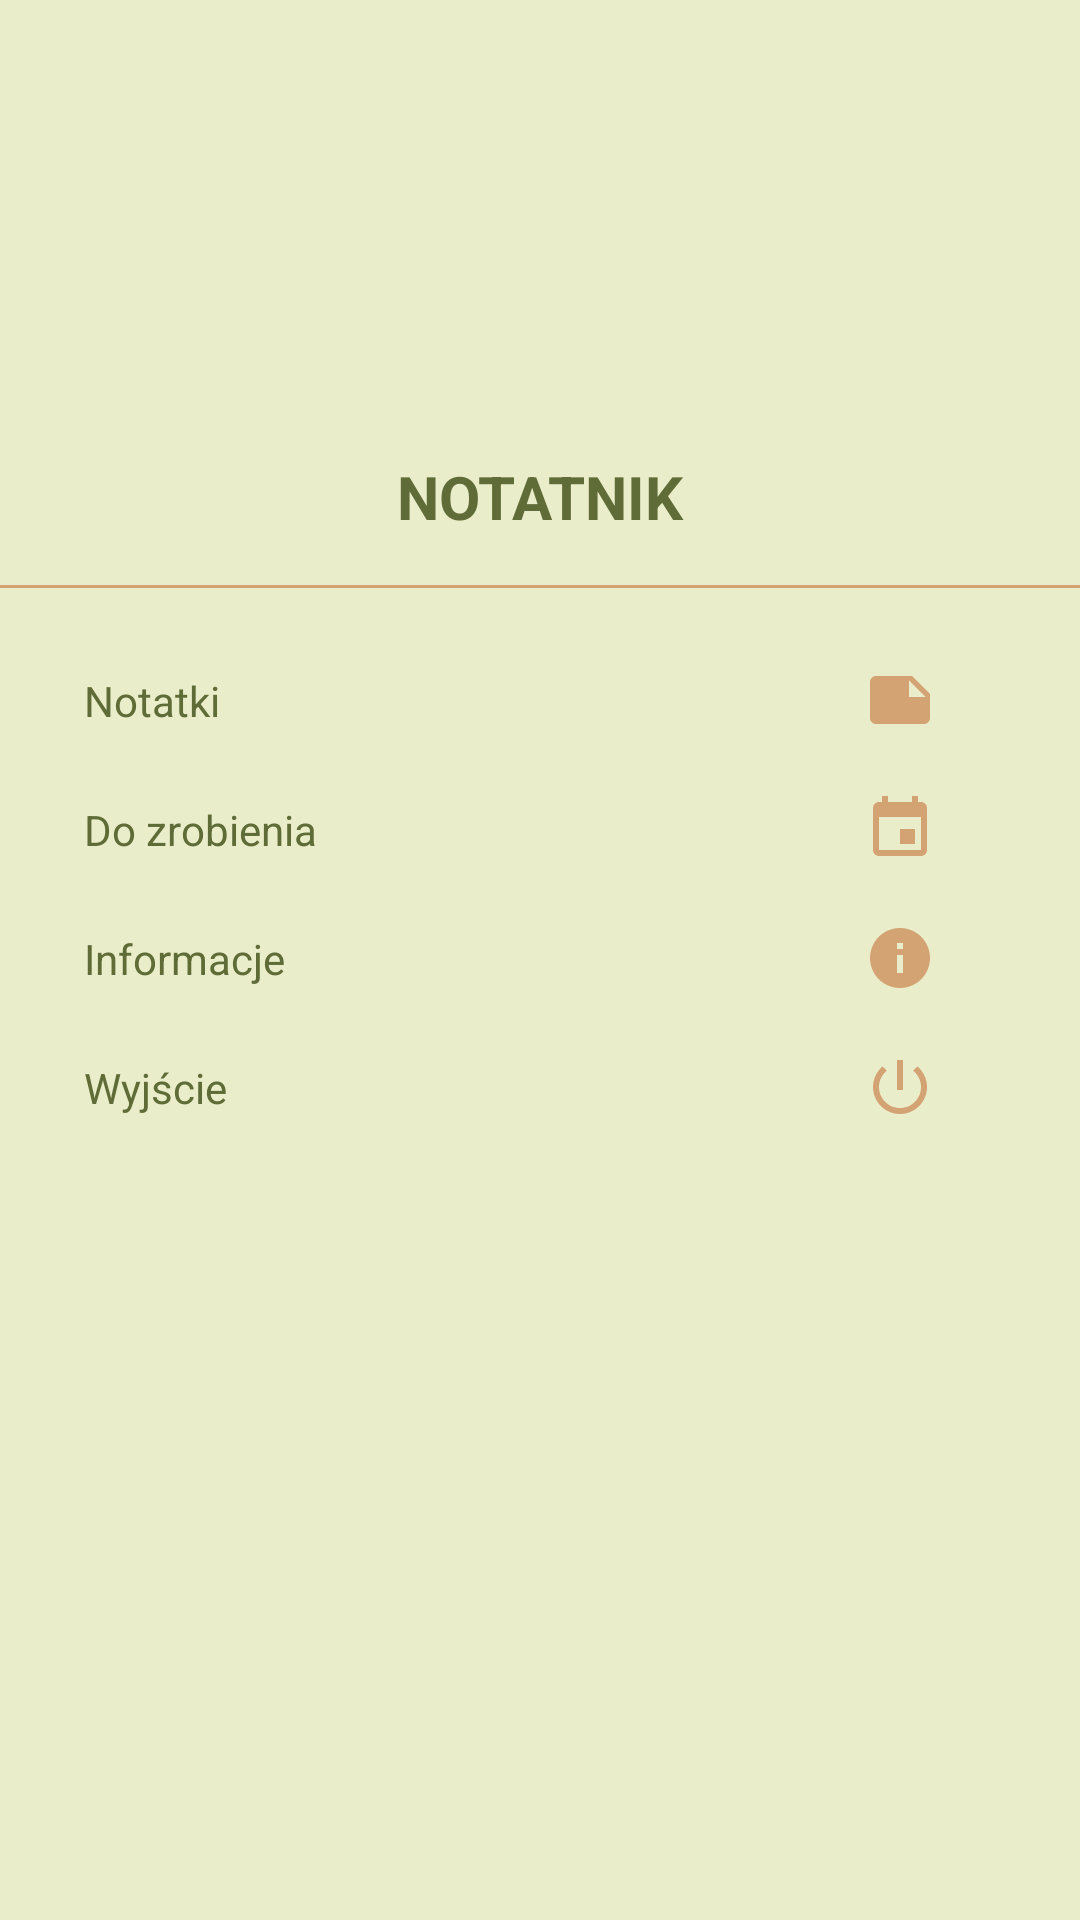

The Android layout XML behind this screen, and the referenced resources:
<!-- AndroidManifest.xml: application theme Theme.Notatnik_v1 -->
<!-- res/layout/main_nav_drawer.xml -->
<?xml version="1.0" encoding="utf-8"?>
<LinearLayout

    xmlns:android="http://schemas.android.com/apk/res/android"
    android:layout_width="match_parent"
    android:layout_height="match_parent"
    android:background="@color/lightMint"
    android:orientation="vertical">

    <ImageView
        android:layout_width="match_parent"
        android:layout_height="120dp"
        android:layout_margin="16dp"
        android:onClick="ClickLogo"
        android:src="@drawable/notes_logo2"/>

    <TextView
        android:layout_width="match_parent"
        android:layout_height="wrap_content"
        android:text="NOTATNIK"
        android:textSize="20sp"
        android:textStyle="bold"
        android:textAlignment="center"
        android:textColor="@color/darkMint" />

    <View
        android:layout_width="match_parent"
        android:layout_height="1dp"
        android:layout_marginTop="16dp"
        android:layout_marginBottom="16dp"
        android:background="@color/beige"/>

    <LinearLayout
        android:layout_width="match_parent"
        android:layout_height="wrap_content"
        android:orientation="horizontal"
        android:gravity="center_vertical"
        android:onClick="ClickNotes">

        <TextView
            android:layout_width="0dp"
            android:layout_height="wrap_content"
            android:layout_weight="1"
            android:text="Notatki"
            android:textColor="@color/darkMint"
            android:padding="12dp"
            android:layout_marginStart="16dp"/>

        <ImageView
            android:layout_width="wrap_content"
            android:layout_height="wrap_content"
            android:layout_marginEnd="48dp"
            android:src="@drawable/ic_note"/>

    </LinearLayout>

    <LinearLayout
        android:layout_width="match_parent"
        android:layout_height="wrap_content"
        android:orientation="horizontal"
        android:gravity="center_vertical"
        android:onClick="ClickToDo">

        <TextView
            android:layout_width="0dp"
            android:layout_height="wrap_content"
            android:layout_weight="1"
            android:text="Do zrobienia"
            android:textColor="@color/darkMint"
            android:padding="12dp"
            android:layout_marginStart="16dp"/>

        <ImageView
            android:layout_width="wrap_content"
            android:layout_height="wrap_content"
            android:layout_marginEnd="48dp"
            android:src="@drawable/ic_event"/>

    </LinearLayout>

    <LinearLayout
        android:layout_width="match_parent"
        android:layout_height="wrap_content"
        android:orientation="horizontal"
        android:gravity="center_vertical"
        android:onClick="ClickInfo">

        <TextView
            android:layout_width="0dp"
            android:layout_height="wrap_content"
            android:layout_weight="1"
            android:text="Informacje"
            android:textColor="@color/darkMint"
            android:padding="12dp"
            android:layout_marginStart="16dp"/>

        <ImageView
            android:layout_width="wrap_content"
            android:layout_height="wrap_content"
            android:layout_marginEnd="48dp"
            android:src="@drawable/ic_nfo"/>

    </LinearLayout>

    <LinearLayout
        android:layout_width="match_parent"
        android:layout_height="wrap_content"
        android:orientation="horizontal"
        android:gravity="center_vertical"
        android:onClick="ClickExit">

        <TextView
            android:layout_width="0dp"
            android:layout_height="wrap_content"
            android:layout_weight="1"
            android:text="Wyjście"
            android:textColor="@color/darkMint"
            android:padding="12dp"
            android:layout_marginStart="16dp"/>

        <ImageView
            android:layout_width="wrap_content"
            android:layout_height="wrap_content"
            android:layout_marginEnd="48dp"
            android:src="@drawable/ic_logout"/>

    </LinearLayout>

</LinearLayout>
<!-- resources referenced by this layout -->
<resources>
  <color name="beige">#d4a373</color>
  <color name="darkMint">#606c38</color>
  <color name="lightMint">#e9edc9</color>
  <!-- drawable ic_event (drawable) -->
  <vector xmlns:android="http://schemas.android.com/apk/res/android"
      android:width="24dp"
      android:height="24dp"
      android:viewportWidth="24"
      android:viewportHeight="24"
      android:tint="@color/beige">
    <path
        android:fillColor="@android:color/white"
        android:pathData="M17,12h-5v5h5v-5zM16,1v2L8,3L8,1L6,1v2L5,3c-1.11,0 -1.99,0.9 -1.99,2L3,19c0,1.1 0.89,2 2,2h14c1.1,0 2,-0.9 2,-2L21,5c0,-1.1 -0.9,-2 -2,-2h-1L18,1h-2zM19,19L5,19L5,8h14v11z"/>
  </vector>
  <!-- drawable ic_logout (drawable-v24) -->
  <vector xmlns:android="http://schemas.android.com/apk/res/android"
      android:width="24dp"
      android:height="24dp"
      android:viewportWidth="24"
      android:viewportHeight="24"
      android:tint="@color/beige">
    <path
        android:fillColor="@android:color/white"
        android:pathData="M13,3h-2v10h2L13,3zM17.83,5.17l-1.42,1.42C17.99,7.86 19,9.81 19,12c0,3.87 -3.13,7 -7,7s-7,-3.13 -7,-7c0,-2.19 1.01,-4.14 2.58,-5.42L6.17,5.17C4.23,6.82 3,9.26 3,12c0,4.97 4.03,9 9,9s9,-4.03 9,-9c0,-2.74 -1.23,-5.18 -3.17,-6.83z"/>
  </vector>
  <!-- drawable ic_nfo (drawable-v24) -->
  <vector xmlns:android="http://schemas.android.com/apk/res/android"
      android:width="24dp"
      android:height="24dp"
      android:viewportWidth="24"
      android:viewportHeight="24"
      android:tint="@color/beige">
    <path
        android:fillColor="@android:color/white"
        android:pathData="M12,2C6.48,2 2,6.48 2,12s4.48,10 10,10 10,-4.48 10,-10S17.52,2 12,2zM13,17h-2v-6h2v6zM13,9h-2L11,7h2v2z"/>
  </vector>
  <!-- drawable ic_note (drawable) -->
  <vector xmlns:android="http://schemas.android.com/apk/res/android"
      android:width="24dp"
      android:height="24dp"
      android:viewportWidth="24"
      android:viewportHeight="24"
      android:tint="@color/beige">
    <path
        android:fillColor="@android:color/white"
        android:pathData="M22,10l-6,-6L4,4c-1.1,0 -2,0.9 -2,2v12.01c0,1.1 0.9,1.99 2,1.99l16,-0.01c1.1,0 2,-0.89 2,-1.99v-8zM15,5.5l5.5,5.5L15,11L15,5.5z"/>
  </vector>
  <style name="Theme.Notatnik_v1" parent="Theme.MaterialComponents.DayNight.DarkActionBar">
          
          <item name="colorPrimary">@color/beige</item>
          <item name="colorPrimaryVariant">@color/beige</item>
          <item name="colorOnPrimary">@color/lighest</item>
          
          <item name="colorSecondary">@color/teal_200</item>
          <item name="colorSecondaryVariant">@color/teal_700</item>
          <item name="colorOnSecondary">@color/black</item>
          
          <item name="android:statusBarColor" tools:targetApi="l">@color/beige</item>
          
      </style>
  <color name="lighest">#fefae0</color>
  <color name="teal_200">#FF03DAC5</color>
  <color name="teal_700">#FF018786</color>
  <color name="black">#FF000000</color>
</resources>
